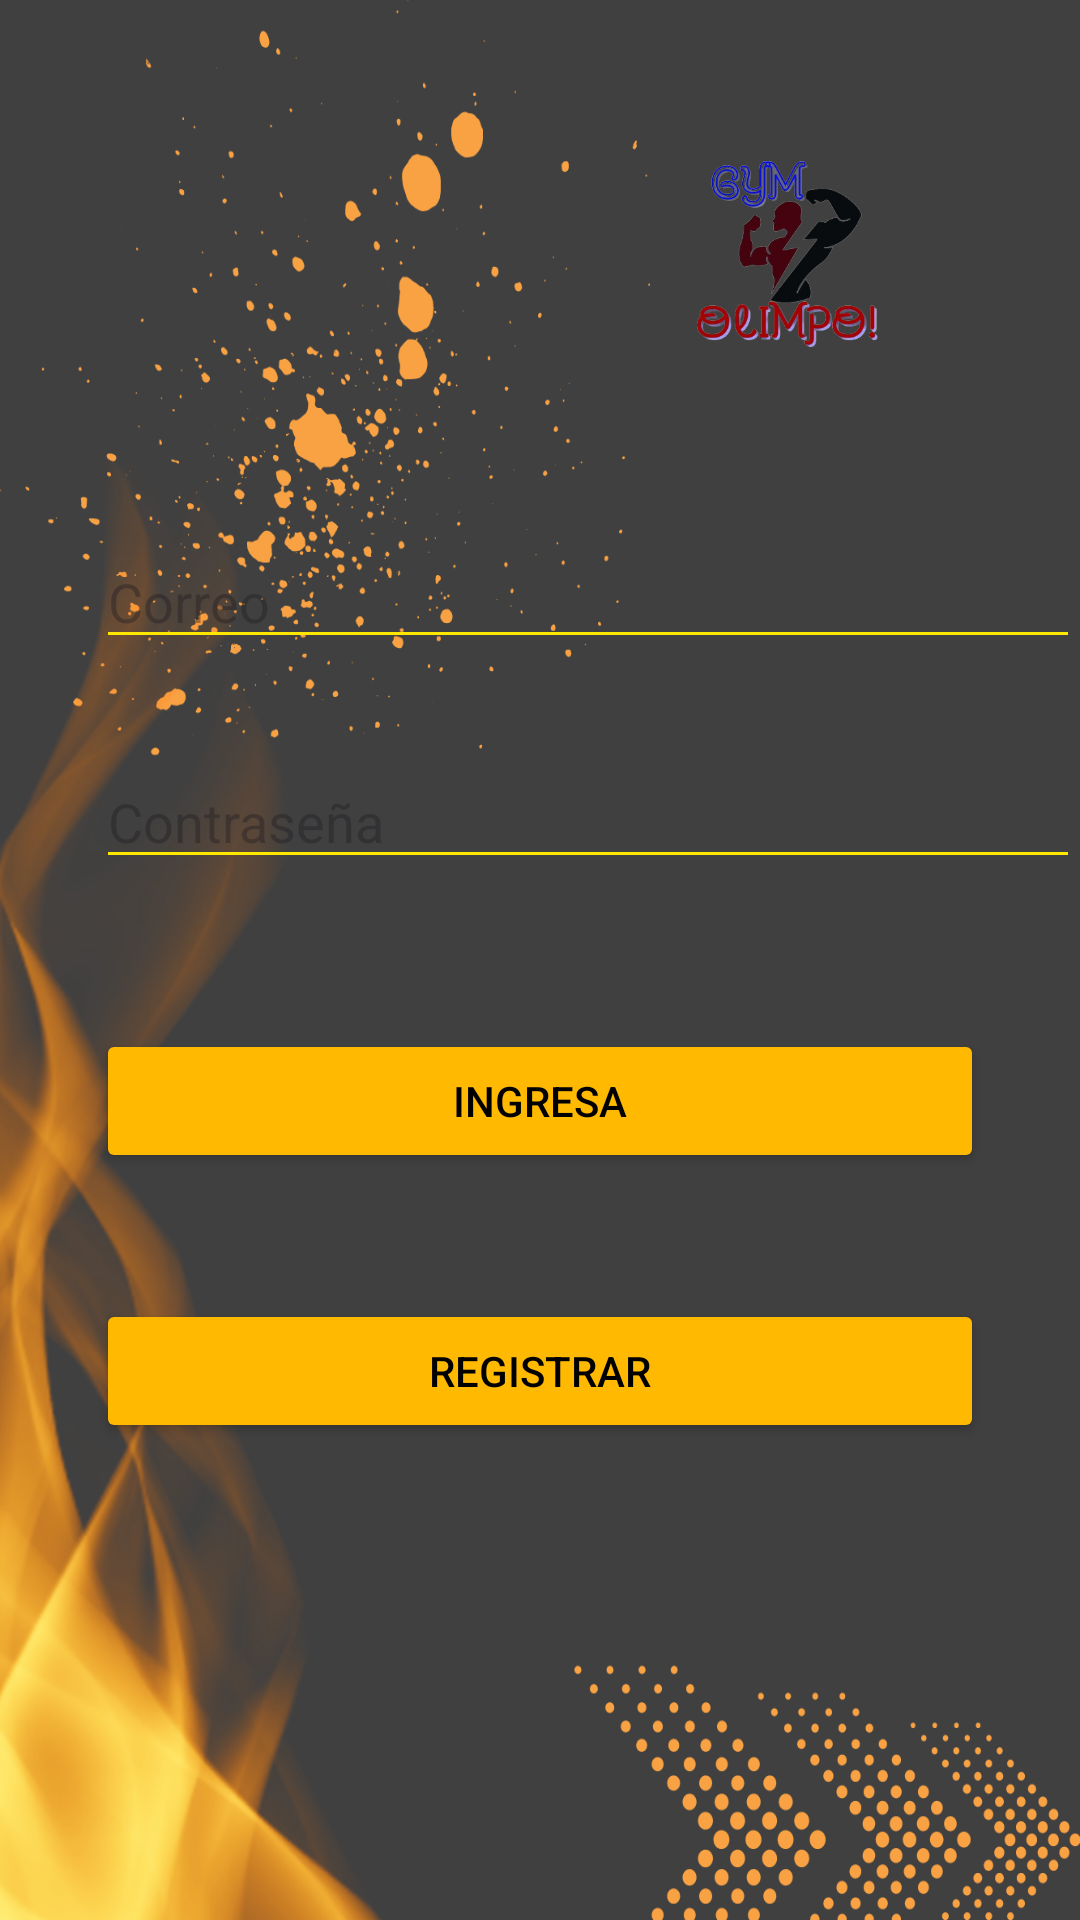

Produce the Android XML layout that renders to this screen, including the resource entries it uses.
<!-- AndroidManifest.xml: application theme Theme.Login_Olimpo -->
<!-- res/layout/activity_main.xml -->
<?xml version="1.0" encoding="utf-8"?>
<androidx.constraintlayout.widget.ConstraintLayout xmlns:android="http://schemas.android.com/apk/res/android"
    xmlns:app="http://schemas.android.com/apk/res-auto"
    xmlns:tools="http://schemas.android.com/tools"
    android:id="@+id/main"
    android:layout_width="match_parent"
    android:layout_height="match_parent"
    android:background="@drawable/fondoinicio"
    tools:context=".MainActivity">

    <ImageView
        android:id="@+id/imgLogo"
        android:layout_width="200dp"
        android:layout_height="0dp"
        android:layout_marginTop="32dp"
        android:layout_marginBottom="32dp"
        app:layout_constraintBottom_toTopOf="@+id/TextCorreo"
        app:layout_constraintEnd_toEndOf="parent"
        app:layout_constraintHorizontal_bias="1.0"
        app:layout_constraintStart_toStartOf="parent"
        app:layout_constraintTop_toTopOf="parent"
        app:srcCompat="@drawable/log" />

    <EditText
        android:id="@+id/TextCorreo"
        android:layout_width="match_parent"
        android:layout_height="wrap_content"
        android:layout_marginStart="32dp"
        android:backgroundTint="@color/entridatos"
        android:ems="10"
        android:hint="@string/Correo"
        android:hyphenationFrequency="none"
        android:inputType="text"
        android:textColor="@color/white"
        android:textColorLink="@color/entridatos"
        app:layout_constraintBottom_toTopOf="@+id/TxtPassword"
        app:layout_constraintEnd_toEndOf="parent"
        app:layout_constraintHorizontal_bias="0.0"
        app:layout_constraintStart_toStartOf="parent"
        app:layout_constraintTop_toBottomOf="@+id/imgLogo" />

    <EditText
        android:id="@+id/TxtPassword"
        android:layout_width="match_parent"
        android:layout_height="wrap_content"
        android:layout_marginStart="32dp"
        android:layout_marginTop="32dp"
        android:layout_marginBottom="347dp"
        android:backgroundTint="@color/entridatos"
        android:ems="10"
        android:hint="@string/Contraseña"
        android:inputType="textPassword"
        android:textColor="@color/white"
        android:textColorLink="@color/entridatos"
        app:layout_constraintBottom_toBottomOf="parent"
        app:layout_constraintStart_toStartOf="@+id/TextCorreo"
        app:layout_constraintTop_toBottomOf="@+id/TextCorreo" />

    <Button
        android:id="@+id/btnIngresa"
        android:layout_width="match_parent"
        android:layout_height="wrap_content"
        android:layout_marginStart="32dp"
        android:layout_marginTop="50dp"
        android:layout_marginEnd="32dp"
        android:backgroundTint="@color/buton"
        android:text="Ingresa"
        android:textColor="@color/black"
        android:textColorHighlight="@color/white"
        android:textColorHint="@color/white"
        android:textColorLink="@color/white"
        app:layout_constraintEnd_toEndOf="parent"
        app:layout_constraintStart_toStartOf="parent"
        app:layout_constraintTop_toBottomOf="@+id/TxtPassword"
        app:strokeColor="@color/buton" />

    <Button
        android:id="@+id/btnRegistrar"
        android:layout_width="match_parent"
        android:layout_height="wrap_content"
        android:layout_marginStart="32dp"
        android:layout_marginTop="140dp"
        android:layout_marginEnd="32dp"
        android:backgroundTint="@color/buton"
        android:text="Registrar"
        android:textColor="@color/black"
        android:textColorLink="@color/buton"
        app:layout_constraintEnd_toEndOf="parent"
        app:layout_constraintHorizontal_bias="0.0"
        app:layout_constraintStart_toStartOf="parent"
        app:layout_constraintTop_toBottomOf="@+id/TxtPassword" />

</androidx.constraintlayout.widget.ConstraintLayout>
<!-- resources referenced by this layout -->
<resources>
  <color name="buton">#FFB900</color>
  <color name="entridatos">#FFE800</color>
  <!-- drawable fondoinicio: png bitmap (drawable, 392946 bytes) -->
  <!-- drawable log: png bitmap (drawable, 87471 bytes) -->
  <string name="Correo">Correo</string>
  <style name="Theme.Login_Olimpo" parent="Base.Theme.Login_Olimpo" />
  <style name="Base.Theme.Login_Olimpo" parent="Theme.Material3.DayNight.NoActionBar">
          
          
      </style>
  <!-- not gathered from this repository: default colours our renderer supplied (Android Studio template values) -->
  <color name="black">#FF000000</color>
  <color name="white">#FFFFFFFF</color>
</resources>
